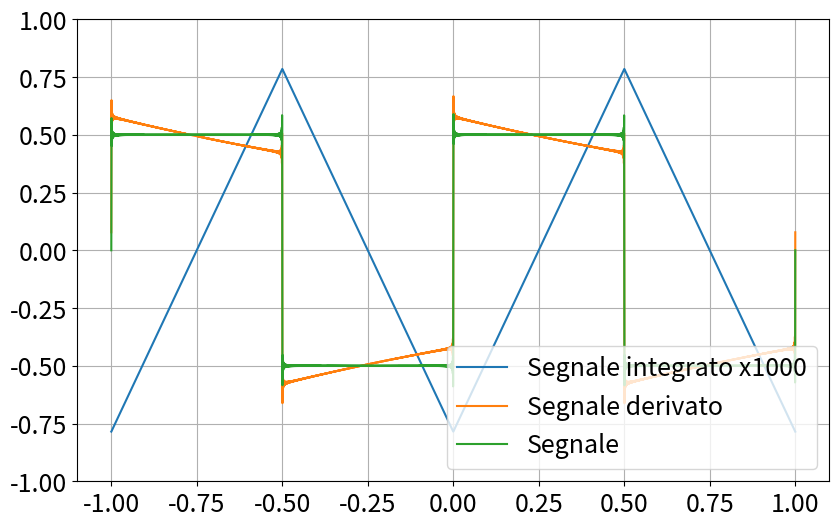

This chart was generated by the following Python code: (Note: this script raises an exception after producing the figure.)
import numpy as np
from matplotlib import pyplot as plt

filepath = r'/media/candido/Extreme SSD/Unipi/Secondo anno/Lab 2/Materiale/Esercizi/Relazionenatalizia/'

### Aesthetic Settings
fontsize = 18
num_plots = 6
params = {
    'figure.figsize': (6 * 1.618, 6),  # Figure size
    'axes.labelsize': fontsize,        # Axis label size
    'axes.titlesize': fontsize,        # Title size
    'xtick.labelsize': fontsize,       # X-axis tick label size
    'ytick.labelsize': fontsize,       # Y-axis tick label size
    'legend.fontsize': fontsize,       # Legend font size
}
plt.rcParams.update(params)

# Fourier sine series for a square wave
def ff(x, a=1,omega=2 * np.pi,  iter=1000):
    iter += 1
    f = 0
    for k in range(1, iter, 2):
        f += (2 / (k * np.pi)) * np.sin(k * x * omega)
    return a*f

def fi(x, a=1,omega=2 * np.pi, ft=1e-3, iter=1000):
    iter += 1
    f = 0
    for k in range(1, iter, 2):
        f += G_lpf(k*omega,ft)*(2 / (k * np.pi)) * np.sin(k * x * omega + dphi_lpf(k*omega,ft))
    return a*f

def fd(x, a=1,omega=2 * np.pi, ft=1e-1, iter=1000):
    iter += 1
    f = 0
    for k in range(1, iter, 2):
        f += G_hpf(k*omega,ft)*(2 / (k * np.pi)) * np.sin(k * x * omega + dphi_hpf(k*omega,ft))
    return a*f

##################
def G_lpf(omega,ft=1000):
    f=omega/(2*np.pi)
    return 1/np.sqrt(1+(f/ft)**2)
def dphi_lpf(omega,ft=1000):
    f=omega/(2*np.pi)
    return np.arctan(-f/ft)

def G_hpf(omega,ft=1000):
    f=omega/(2*np.pi)
    return 1/np.sqrt(1+(ft/f)**2)
def dphi_hpf(omega,ft=1000):
    f=omega/(2*np.pi)
    return np.arctan(ft/f)





# Parameters
iter = np.logspace(1, num_plots, num_plots, base=10)  # Logarithmically spaced
res_im = 10000
xx = np.linspace(-1, 1, res_im)

plt.figure()
plt.plot(xx,1e3*fi(xx,1,2*np.pi,1e-3),label="Segnale integrato x1000")
plt.plot(xx,fd(xx,1,2*np.pi),label="Segnale derivato")
plt.plot(xx,ff(xx,1,2*np.pi),label="Segnale")
plt.grid()
plt.ylim(-1,1)
plt.legend(loc='lower right', ncol=1)
plt.savefig(filepath+"integ_der_square.png")
plt.show()
